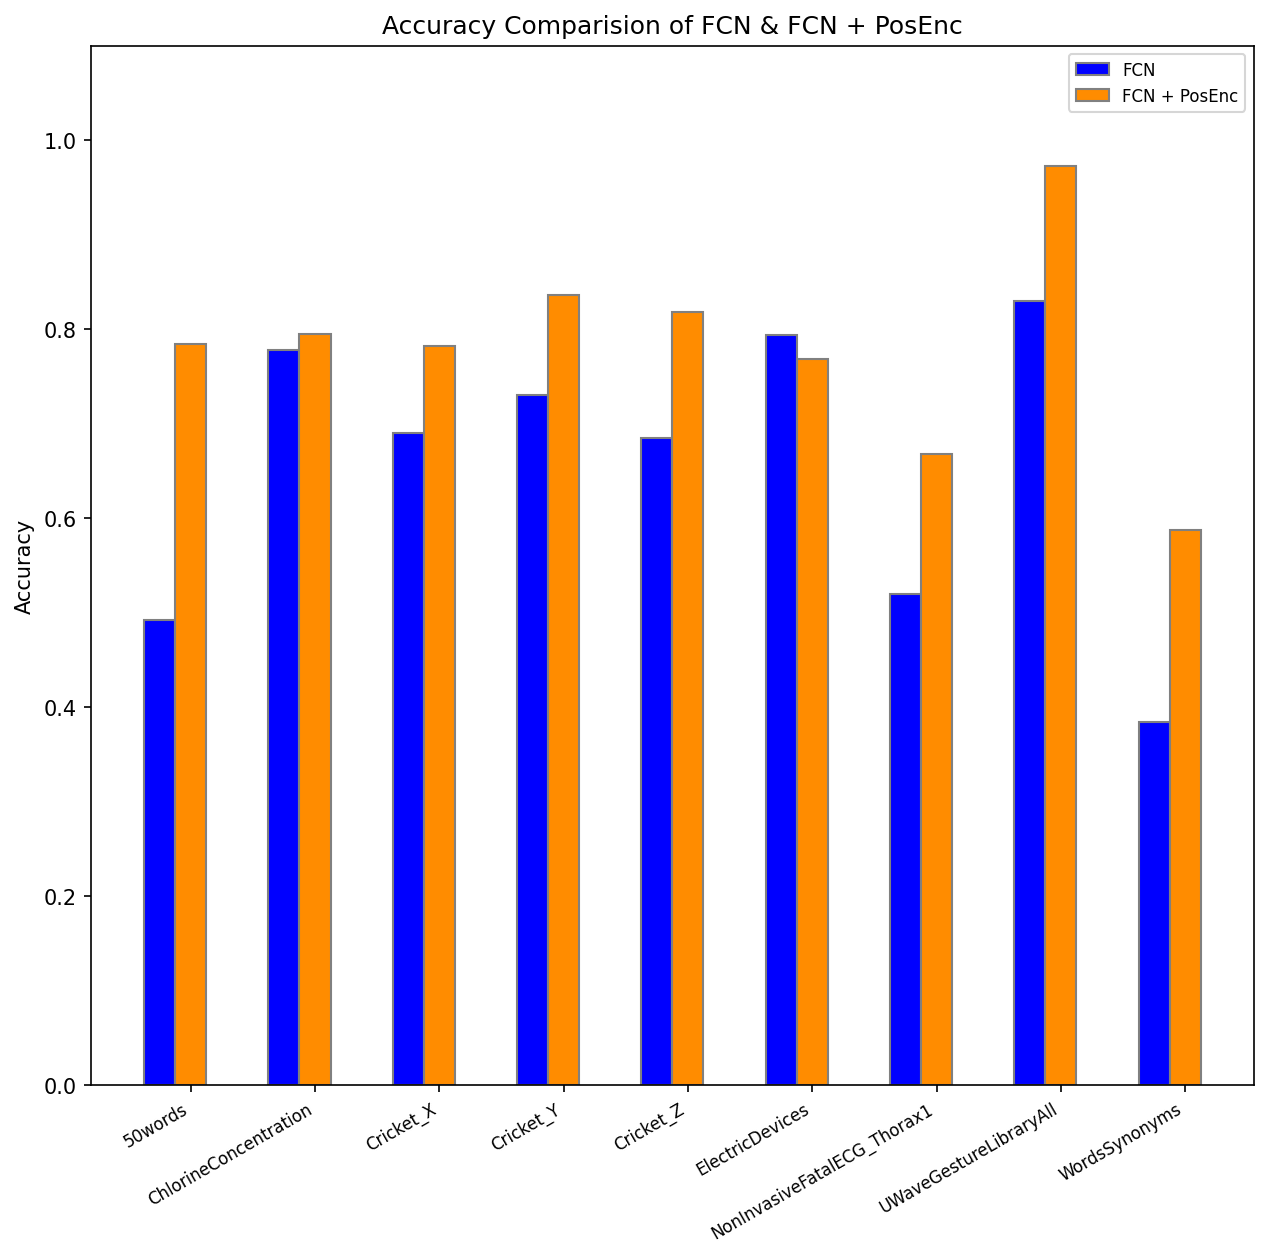

The data file committed next to this chart (first rows):
dataset, FCN, FCN + PosEnc
50words, 0.4923, 0.7846
ChlorineConcentration, 0.7779, 0.7948
Cricket_X, 0.6897, 0.7821
Cricket_Y, 0.7308, 0.8359
Cricket_Z, 0.6846, 0.8179
ElectricDevices, 0.7943, 0.7684
NonInvasiveFatalECG_Thorax1, 0.5201, 0.6677
UWaveGestureLibraryAll, 0.83, 0.9724
WordsSynonyms, 0.384, 0.5878
